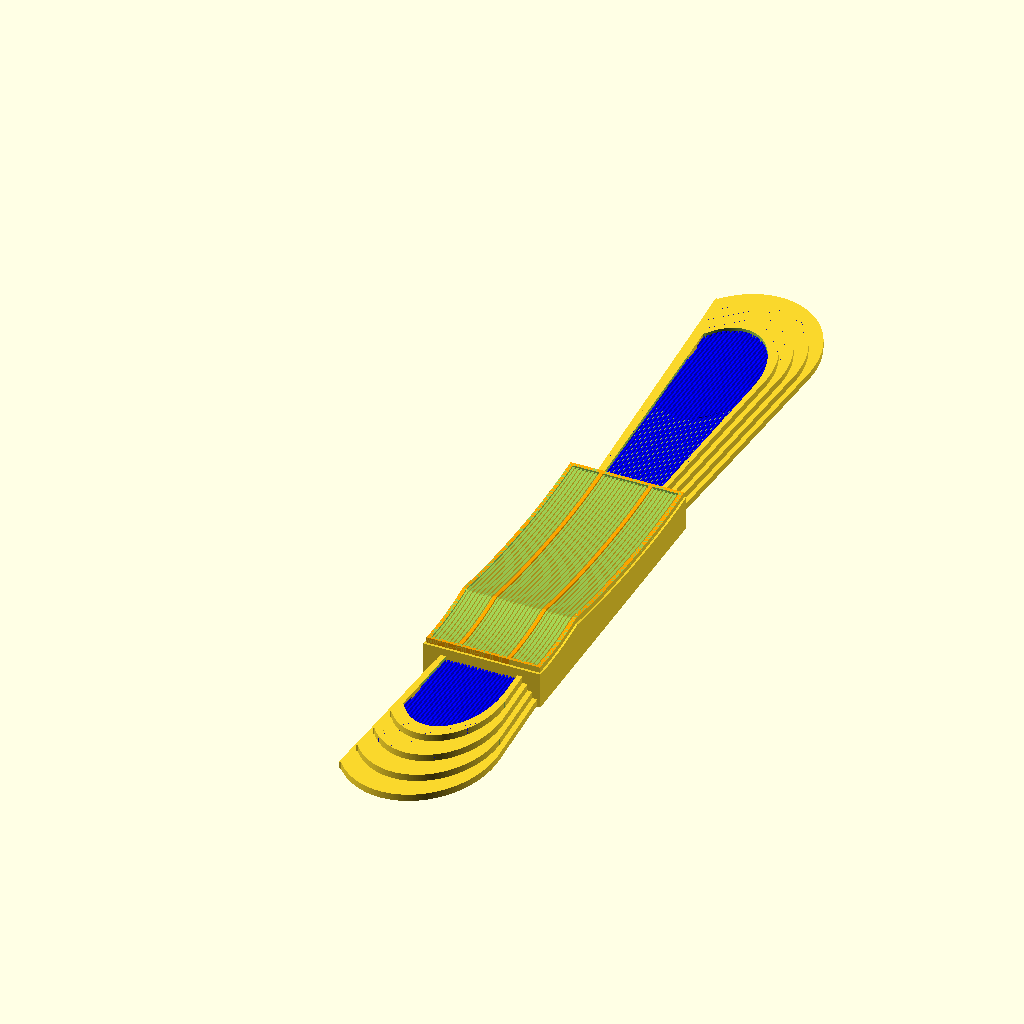
Cell 1 — every parameter at its default value.
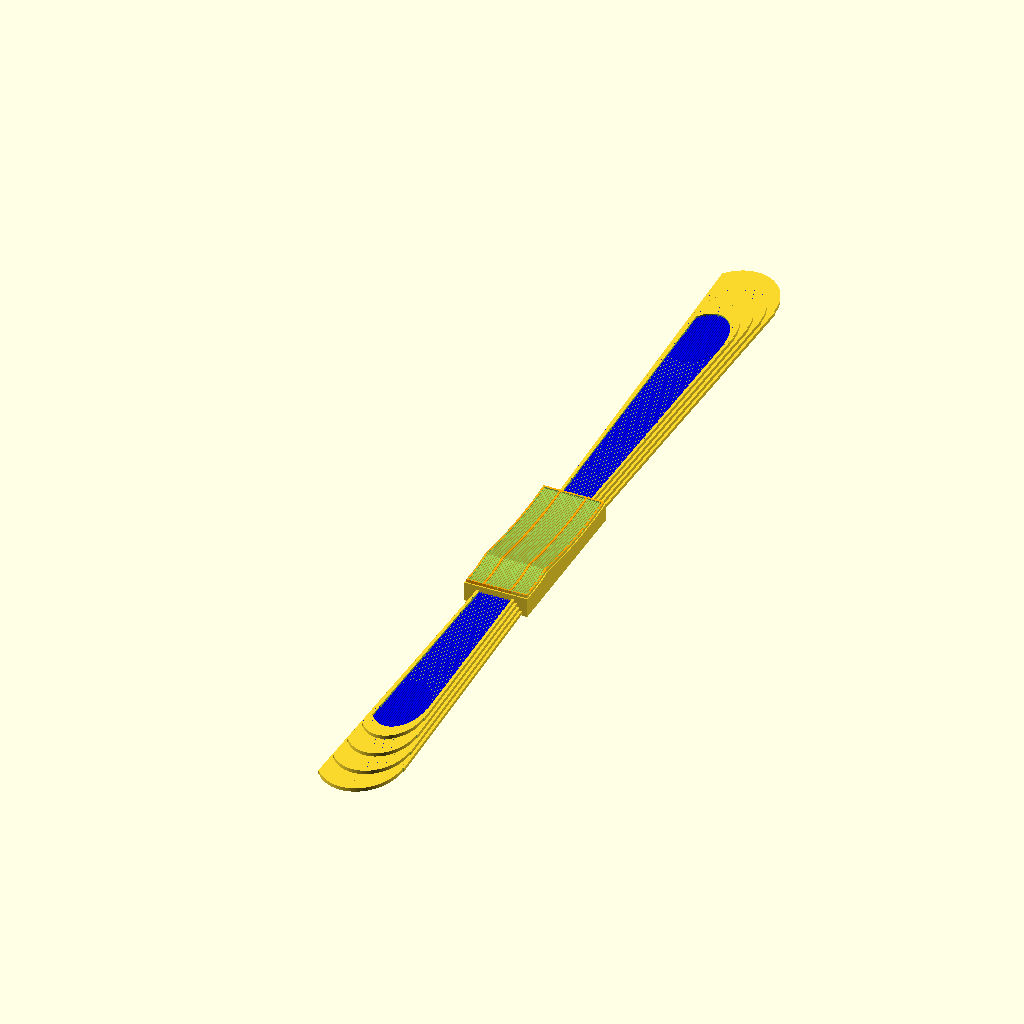
Cell 2 — centralLong set to 470, the other parameters unchanged.
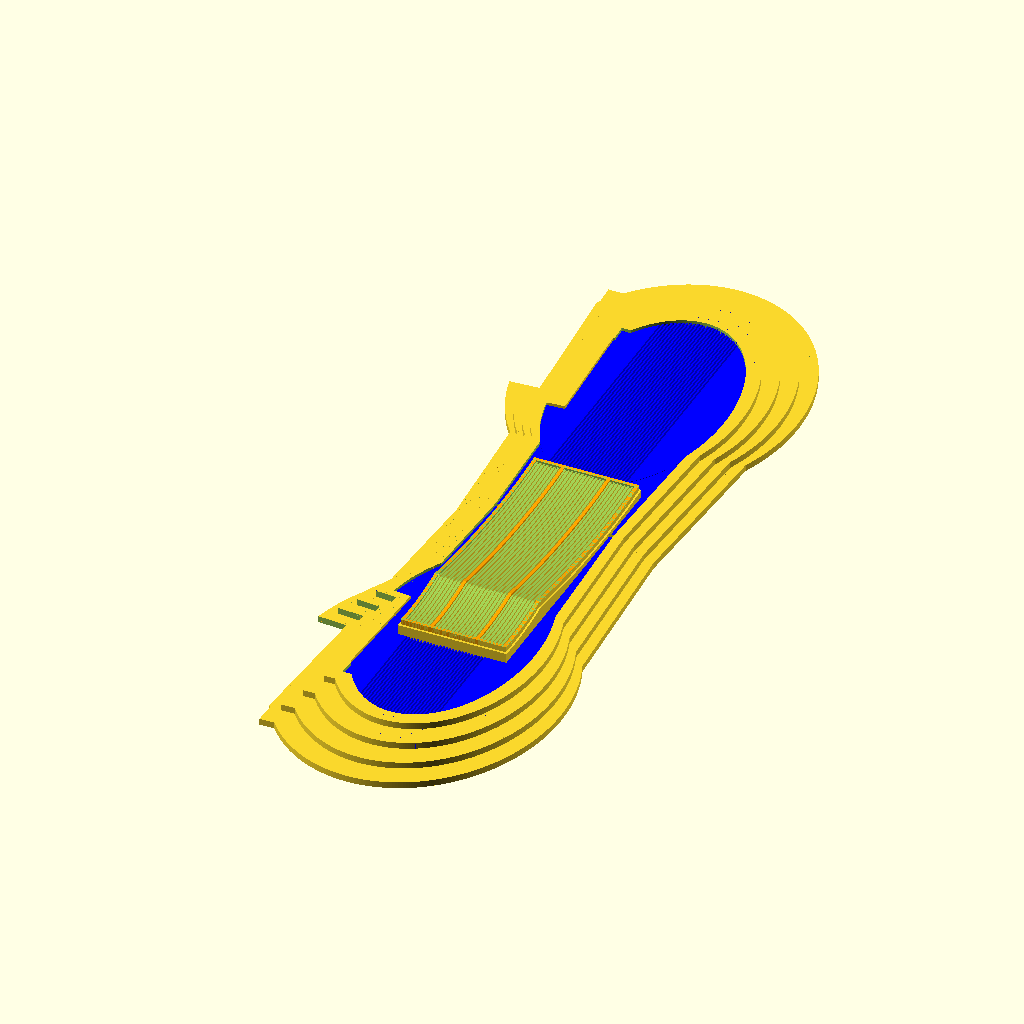
Cell 3 — centralLarg set to 76, the other parameters unchanged.
All cells are drawn from the same view direction (rotation 55°, 0°, 25°, orthographic, colour scheme Cornfield), but the view is re-fitted for each cell, so position and scale can differ between cells as well as the parameter.
Source of the model, deco-radio.scad:
$fa = 1;
$fs = 0.4;

centralLong = 235;
centralLarg = 38;
centralHeight = 7;
offsetZ = -3;

module mainCenterBlock(hollow){
    difference()
    {
        translate([0,-30,0])
            cube([30,90,13],center=true);
        
        if(hollow){
            translate([0,-30,0])
                cube([28,88,15],center=true);
        }
        
        translate([0,-57,20])
            rotate([0,90,0])
                rotate([0,0,10])
                    scale([0.8,2,2])
                        cylinder(h=30, r1=18, r2=18, center=true);
        
        translate([0,-22,12])
            rotate([0,90,0])
                rotate([0,0,-3])
                    scale([0.5,2.8,2])
                        cylinder(h=30, r1=18, r2=18, center=true);
    }
}

module centralBlockFacade()
{
    difference(){
        mainCenterBlock(false);
    
        translate([-2,-30,0])
            cube([33,92,20],center=true);
    }
}

module addCenterBlock(){
    translate([0,6.5,0])
    union(){
        mainCenterBlock(true);
        translate([0,0,-1])
                mainCenterBlock(false);   

        translate([0,0,-1.3])
            resize(newsize=[31,91,12])
                mainCenterBlock(true);
        
        for(k=[1:1:29]){
            translate([-30+k+0.5,0,-0.5])
                centralBlockFacade();
        }

        color("orange")
            translate([-20,0,0])
                scale([1.8,1,1])
                    centralBlockFacade();
        
        color("orange")
            translate([-33,0,0])
                scale([1.8,1,1])
                    centralBlockFacade();
    }
}


nbSteps = 4;
stepHeight = 2;

union()
{
    translate([0,0,-(nbSteps)*stepHeight])
        newAddSteps(nbSteps, stepHeight);
    
    scale([1.1,1,1])
        addCenterBlock();
}

module newStep(height, larg, longTotal){
    offset = 7;     // rétrécissement des côtés
    long = longTotal/2;
    
    union()
    {
        difference()
        {     
            baseStep(height, larg, long);       
            
            /* coin des arrondis*/
            translate([(borderRadius/2), -(long)+borderRadius/2, 0])
                cube([borderRadius+1, borderRadius+1, height+10],center=true);

            translate([(borderRadius/2), (long)-borderRadius/2, 0])
                cube([borderRadius+1, borderRadius+1, height+10],center=true);
        }
    
        //ellipses
        borderRadius = larg / 2;
        
        difference()
        {
            translate([-3.5, (long)-borderRadius+0.001, 0])
                scale([1.12, 1.4, 2])
                    cylinder(h=height-1,r=borderRadius, center=true);

            translate([-larg+borderRadius/2, (long)-borderRadius/2, 0])
                rotate([0,0,4])
                    cube([borderRadius+1, 70, height+1],center=true);
        }
        
        difference()
        {
            translate([-3.5, -((long)-borderRadius)-0.001, 0])
                scale([1.12, 1.4, 2])
                    cylinder(h=height-1,r=borderRadius, center=true); 
            
            translate([-larg+borderRadius/2, -(long)+borderRadius/2, 0])
                    rotate([0,0,-4])
                        cube([borderRadius+1, 70, height+1],center=true);
        }
    }
}

module baseStep(height, larg, long){
    offset = 7;     // rétrécissement des côtés
    
    union()
    {    
        translate([0,-long,0]){
            linear_extrude(height = stepHeight, center = true) {
                polygon(points = [
                    [-larg/2, 0],              // point 0: bas gauche
                    [larg/2, 0],               // point 1: bas droit
                    [(larg - 2*offset)/2, long],    // point 2: haut droit (rétrécit)
                    [-(larg - 2*offset)/2, long]    // point 3: haut gauche (rétrécit)
                ]);
            }
        }
                
        rotate([0,0,180]){
            translate([0,-long,0])
                linear_extrude(height = stepHeight, center = true) {
                    polygon(points = [
                        [-larg/2, 0],              // point 0: bas gauche
                        [larg/2, 0],               // point 1: bas droit
                        [(larg - 2*offset)/2, long],    // point 2: haut droit (rétrécit)
                        [-(larg - 2*offset)/2, long]    // point 3: haut gauche (rétrécit)
                    ]);
                }
        }          
    }
    
}


module newAddSteps(nbStep, stepHeight){
    sizeDiffCoef = 3;

    union()
    {
        difference()
        {
            union()
            {
                for (i=[1:1:nbStep]) {
                    sizeDiff =  1-((i-1)*0.055);
                    sizeDiff2 =  1-((i-1)*0.1);
                    translate([0,0,stepHeight*i])
                        scale([sizeDiff2, sizeDiff, 1])
                            newStep(stepHeight, centralLarg, centralLong);
                }
            }
            
            sizeDiff =  1-(nbStep*0.05);
            sizeDiff2 =  1-(nbStep*0.1);
            lastStepDepth = 0.3;
            translate([0,0,stepHeight*nbStep+lastStepDepth])
                scale([sizeDiff2, sizeDiff, 1])
                    newStep(stepHeight+0.1, 
                            centralLarg+0.1, 
                            centralLong+0.1);
            
        }
    
        color("blue")
            addStepBeams(nbStep, sizeDiffCoef, stepHeight);
    }
}

module addStepBeams(nbStep, sizeDiffCoef, stepHeight){    
    beamWidth = 0.5;
    margin = 0.5;
    sizeDiff = (nbStep)*sizeDiffCoef;

    sizeDiff =  1-(nbStep*0.05);
    sizeDiff2 =  1-(nbStep*0.1);
    lastStepDepth = 0.3;
    
    translate([0,0,stepHeight*nbStep-stepHeight/2])
        difference()
        {
            scale([sizeDiff2, sizeDiff, 1])
                newStep(stepHeight+0.1, 
                        centralLarg+0.1, 
                        centralLong+0.1);
            
            translate([-15,0,0])//magic numbers 
                for(j=[1:1:25]){
                    translate([j,0,0])
                        cube([beamWidth, 
                                centralLong-sizeDiff-lastStepDepth, 
                                100],
                            center=true);
            }
        }
}
Customizer parameters (derived from the source; name, type, default, range or options):
centralLong: number, default 235
centralLarg: number, default 38
centralHeight: number, default 7
offsetZ: number, default -3
